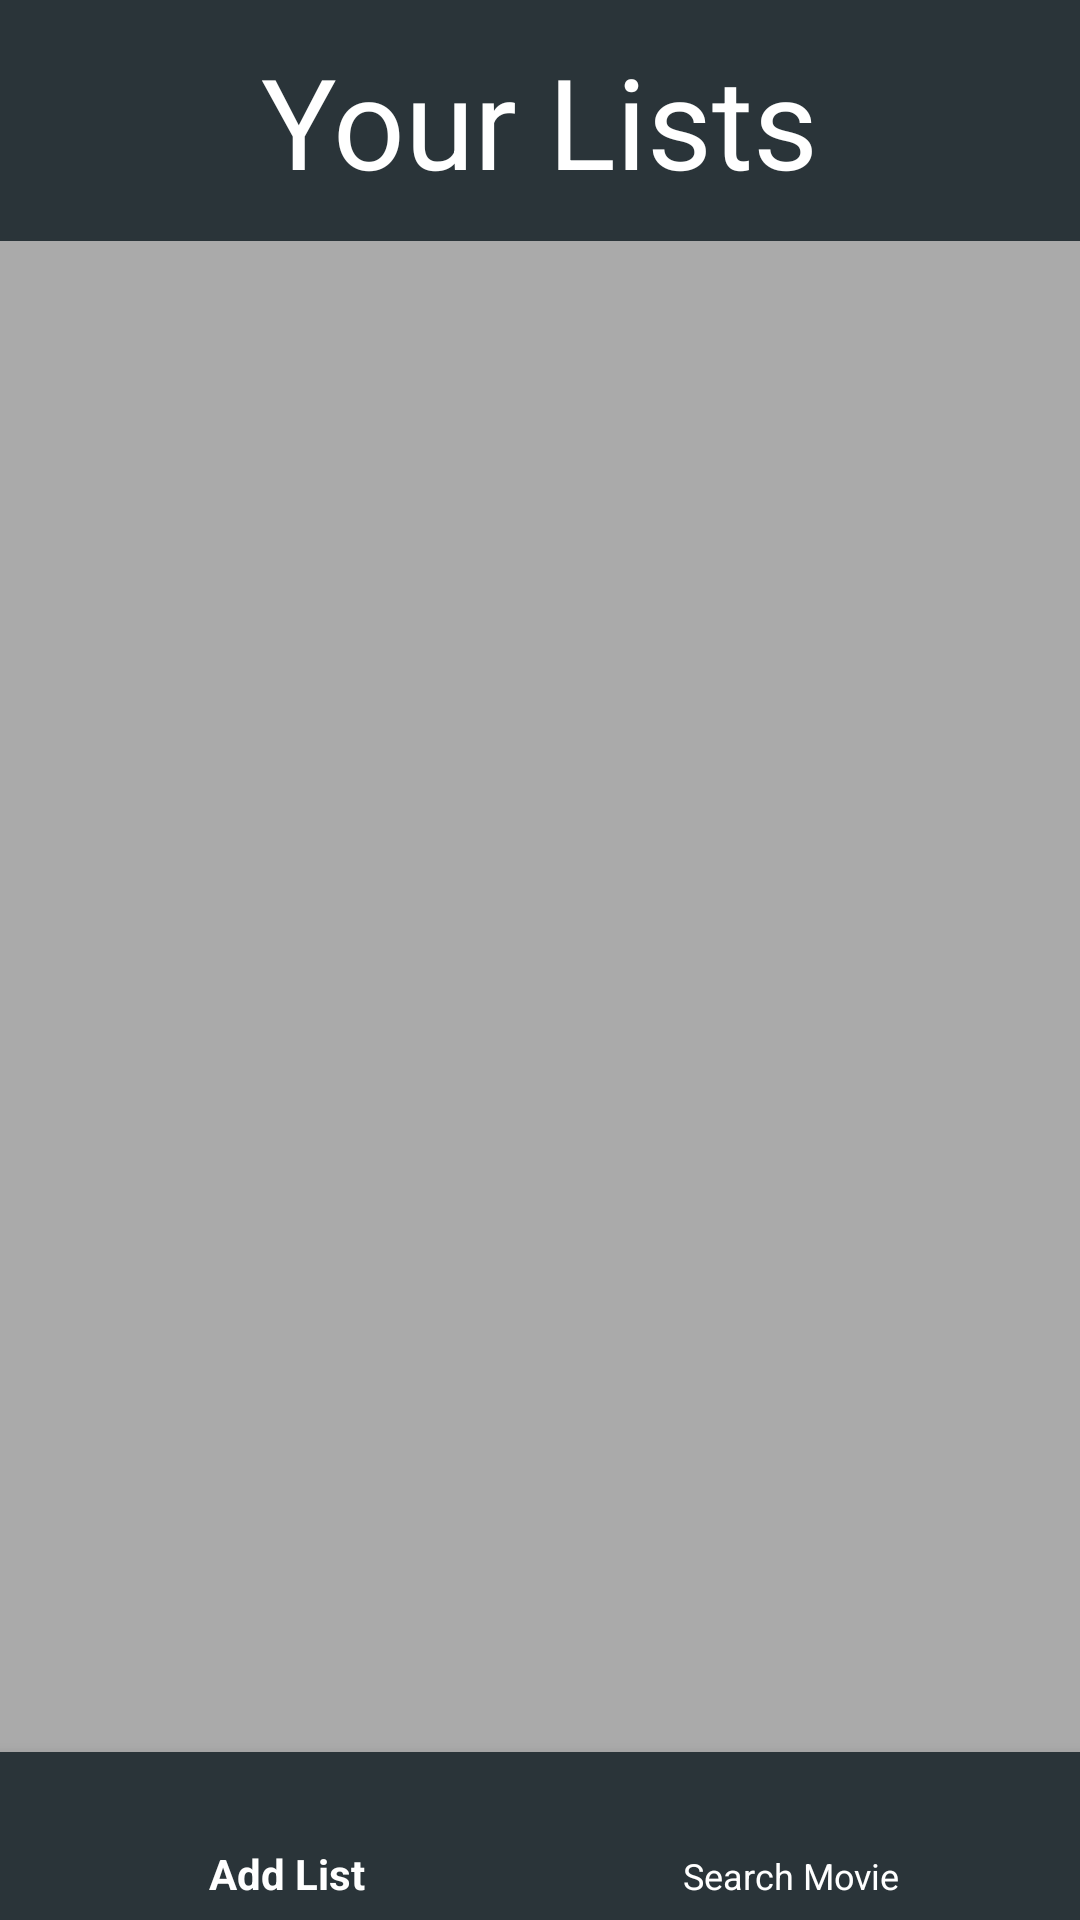

Android layout source for this screen:
<!-- AndroidManifest.xml: application theme AppTheme -->
<!-- res/layout/activity_main.xml -->
<?xml version="1.0" encoding="utf-8"?>
<androidx.drawerlayout.widget.DrawerLayout
    xmlns:android="http://schemas.android.com/apk/res/android"
    xmlns:app="http://schemas.android.com/apk/res-auto"
    xmlns:tools="http://schemas.android.com/tools"
    android:id="@+id/drawer_layout"
    android:layout_width="match_parent"
    android:layout_height="match_parent">

    <LinearLayout
        android:layout_width="match_parent"
        android:layout_height="match_parent"
        android:orientation="vertical"
        tools:context="com.example.movielist.MainActivity"
        android:background="@android:color/darker_gray">

        <LinearLayout
            android:layout_width="match_parent"
            android:layout_height="wrap_content"
            android:layout_marginBottom="6dp"
            android:background="@color/colorPrimary"
            android:gravity="center_horizontal"
            android:orientation="vertical"
            android:padding="12dp">

            <TextView
                android:layout_width="wrap_content"
                android:layout_height="wrap_content"
                android:text="Your Lists"
                android:textColor="#fff"
                android:textSize="42sp" />

        </LinearLayout>

    <FrameLayout
        android:layout_width="match_parent"
        android:layout_height="match_parent">

        <androidx.recyclerview.widget.RecyclerView
            android:id="@+id/rv_movie_list"
            android:layout_width="match_parent"
            android:layout_height="526dp"
            android:background="@android:color/darker_gray"
            android:layoutAnimation="@anim/layout_animation_fall_down"
            android:scrollbars="vertical" />

        <com.google.android.material.bottomnavigation.BottomNavigationView
            android:id="@+id/navigation"
            android:layout_width="match_parent"
            android:layout_height="wrap_content"
            android:layout_alignParentBottom="true"
            android:layout_gravity="bottom"
            app:layout_constraintBottom_toBottomOf="parent"
            app:layout_constraintLeft_toLeftOf="parent"
            app:layout_constraintRight_toRightOf="parent"
            android:background="@color/bottomNav"
            app:itemIconTint="#FFFFFF"
            app:itemTextColor="#FFFFFF"
            app:menu="@menu/navigation" />

    </FrameLayout>

</LinearLayout>

</androidx.drawerlayout.widget.DrawerLayout>
<!-- resources referenced by this layout -->
<resources>
  <color name="bottomNav">#2a3439</color>
  <color name="colorPrimary">#2a3439</color>
  <style name="AppTheme" parent="Theme.AppCompat.Light.DarkActionBar">
          
          <item name="colorPrimary">@color/colorPrimary</item>
          <item name="colorPrimaryDark">@color/colorPrimaryDark</item>
          <item name="colorAccent">@color/colorAccent</item>
  
          
          <item name="android:windowActivityTransitions">true</item>
          
          <item name="android:windowContentTransitions">true</item>
          
          <item name="android:windowEnterTransition">@transition/explode</item>
          <item name="android:windowExitTransition">@transition/explode</item>
      </style>
  <color name="colorPrimaryDark">#2a3439</color>
  <color name="colorAccent">#D81B60</color>
</resources>
